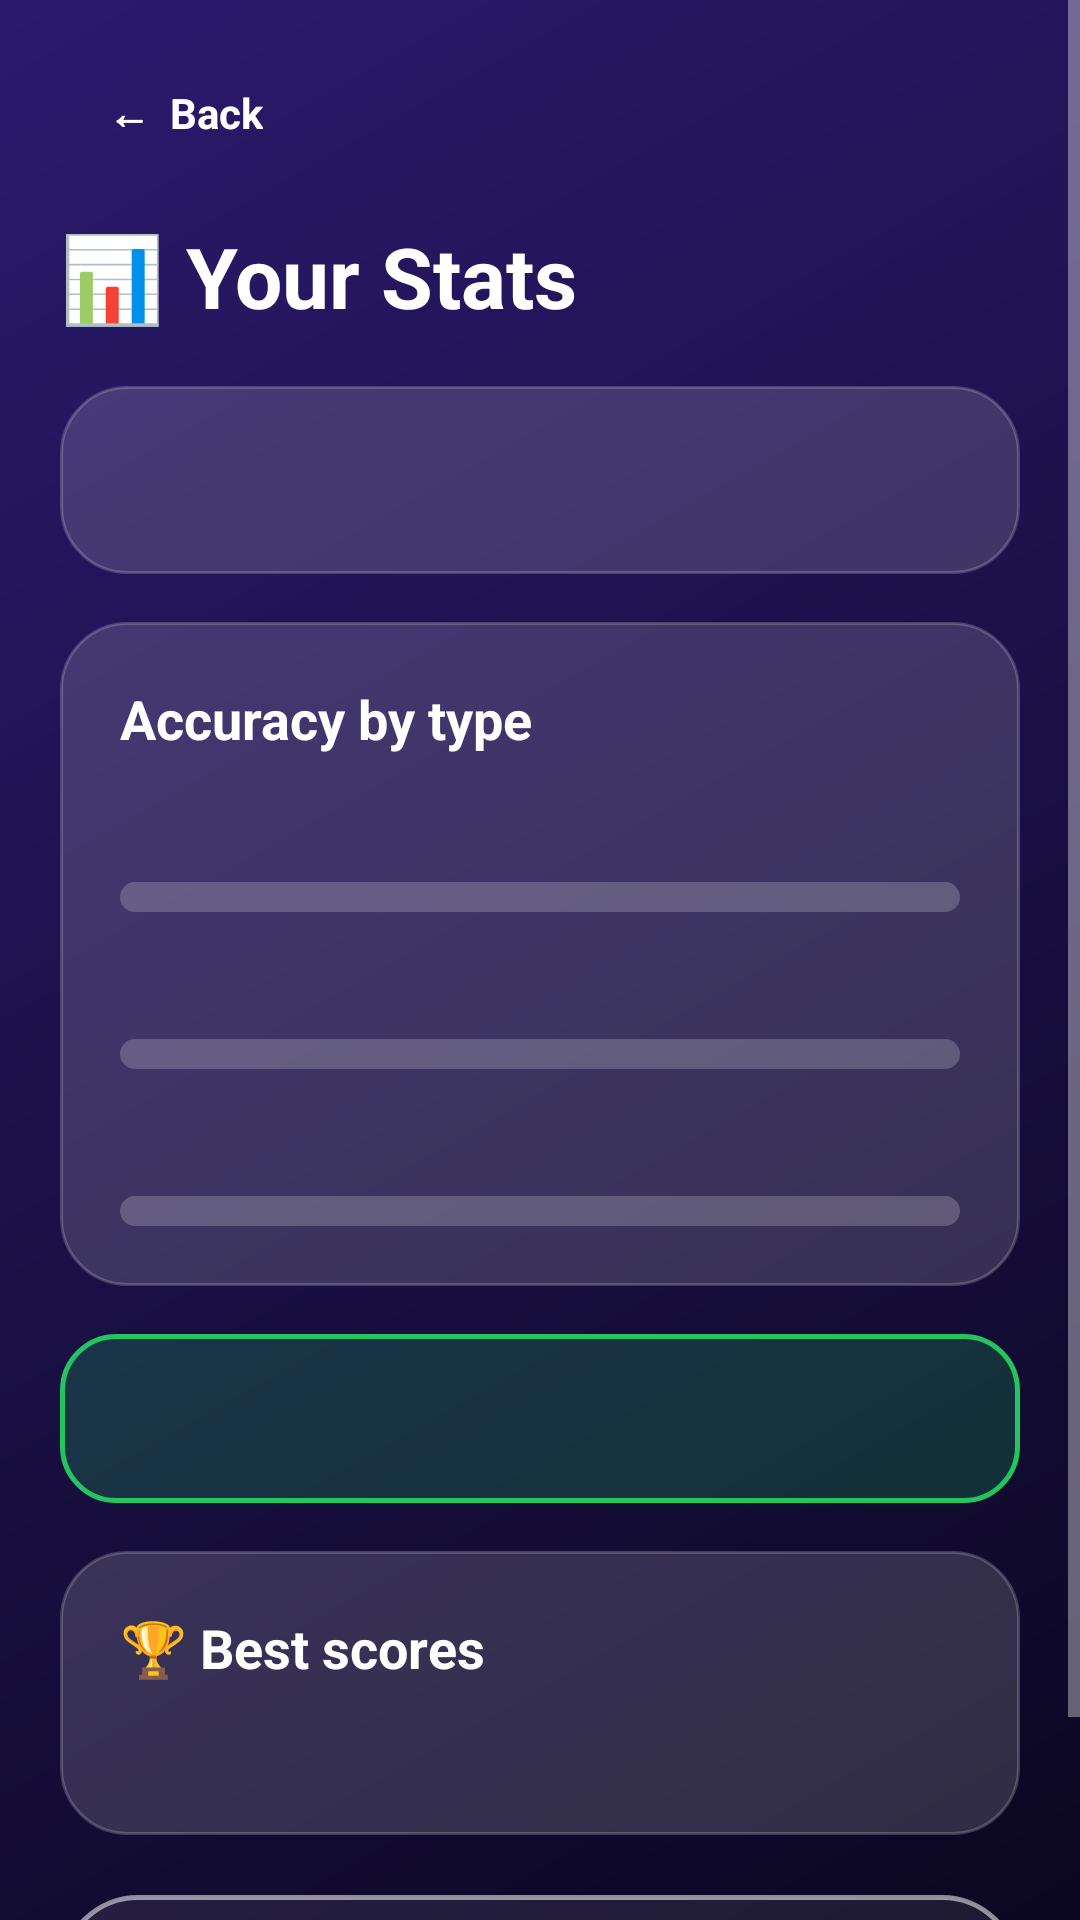

This screen was rendered from an Android layout file. Write that file and the resources it references.
<!-- AndroidManifest.xml: application theme Theme.AppCompat.NoActionBar -->
<!-- res/layout/activity_stats.xml -->
<?xml version="1.0" encoding="utf-8"?>
<ScrollView xmlns:android="http://schemas.android.com/apk/res/android"
    android:layout_width="match_parent"
    android:layout_height="match_parent"
    android:background="@drawable/bg_gradient">

    <LinearLayout
        android:layout_width="match_parent"
        android:layout_height="wrap_content"
        android:orientation="vertical"
        android:padding="20dp">

        <TextView
            android:id="@+id/tvBack"
            android:layout_width="wrap_content"
            android:layout_height="wrap_content"
            android:background="@drawable/bg_chip"
            android:paddingStart="16dp"
            android:paddingTop="8dp"
            android:paddingEnd="16dp"
            android:paddingBottom="8dp"
            android:text="←  Back"
            android:textColor="@color/white"
            android:textSize="14sp"
            android:textStyle="bold" />

        <TextView
            android:layout_width="wrap_content"
            android:layout_height="wrap_content"
            android:layout_marginTop="18dp"
            android:text="📊 Your Stats"
            android:textColor="@color/white"
            android:textSize="28sp"
            android:textStyle="bold" />

        
        <LinearLayout
            android:layout_width="match_parent"
            android:layout_height="wrap_content"
            android:layout_marginTop="18dp"
            android:background="@drawable/bg_card"
            android:orientation="vertical"
            android:padding="20dp">

            <TextView
                android:id="@+id/tvSummary"
                android:layout_width="match_parent"
                android:layout_height="wrap_content"
                android:lineSpacingExtra="8dp"
                android:textColor="@color/white"
                android:textSize="17sp" />
        </LinearLayout>

        
        <LinearLayout
            android:layout_width="match_parent"
            android:layout_height="wrap_content"
            android:layout_marginTop="16dp"
            android:background="@drawable/bg_card"
            android:orientation="vertical"
            android:padding="20dp">

            <TextView
                android:layout_width="wrap_content"
                android:layout_height="wrap_content"
                android:text="Accuracy by type"
                android:textColor="@color/white"
                android:textSize="18sp"
                android:textStyle="bold" />

            <TextView
                android:id="@+id/tvSms"
                android:layout_width="match_parent"
                android:layout_height="wrap_content"
                android:layout_marginTop="16dp"
                android:textColor="#E2E8F0"
                android:textSize="15sp" />

            <ProgressBar
                android:id="@+id/barSms"
                style="?android:attr/progressBarStyleHorizontal"
                android:layout_width="match_parent"
                android:layout_height="10dp"
                android:layout_marginTop="6dp"
                android:max="100"
                android:progressDrawable="@drawable/progress_timer" />

            <TextView
                android:id="@+id/tvEmail"
                android:layout_width="match_parent"
                android:layout_height="wrap_content"
                android:layout_marginTop="16dp"
                android:textColor="#E2E8F0"
                android:textSize="15sp" />

            <ProgressBar
                android:id="@+id/barEmail"
                style="?android:attr/progressBarStyleHorizontal"
                android:layout_width="match_parent"
                android:layout_height="10dp"
                android:layout_marginTop="6dp"
                android:max="100"
                android:progressDrawable="@drawable/progress_timer" />

            <TextView
                android:id="@+id/tvUrl"
                android:layout_width="match_parent"
                android:layout_height="wrap_content"
                android:layout_marginTop="16dp"
                android:textColor="#E2E8F0"
                android:textSize="15sp" />

            <ProgressBar
                android:id="@+id/barUrl"
                style="?android:attr/progressBarStyleHorizontal"
                android:layout_width="match_parent"
                android:layout_height="10dp"
                android:layout_marginTop="6dp"
                android:max="100"
                android:progressDrawable="@drawable/progress_timer" />
        </LinearLayout>

        
        <TextView
            android:id="@+id/tvTip"
            android:layout_width="match_parent"
            android:layout_height="wrap_content"
            android:layout_marginTop="16dp"
            android:background="@drawable/bg_feedback_good"
            android:lineSpacingExtra="4dp"
            android:padding="18dp"
            android:textColor="@color/white"
            android:textSize="15sp" />

        
        <LinearLayout
            android:layout_width="match_parent"
            android:layout_height="wrap_content"
            android:layout_marginTop="16dp"
            android:background="@drawable/bg_card"
            android:orientation="vertical"
            android:padding="20dp">

            <TextView
                android:layout_width="wrap_content"
                android:layout_height="wrap_content"
                android:text="🏆 Best scores"
                android:textColor="@color/white"
                android:textSize="18sp"
                android:textStyle="bold" />

            <TextView
                android:id="@+id/tvBests"
                android:layout_width="match_parent"
                android:layout_height="wrap_content"
                android:layout_marginTop="10dp"
                android:textColor="#E2E8F0"
                android:textSize="15sp" />
        </LinearLayout>

        <Button
            android:id="@+id/btnReset"
            android:layout_width="match_parent"
            android:layout_height="52dp"
            android:layout_marginTop="20dp"
            android:layout_marginBottom="12dp"
            android:background="@drawable/bg_btn_ghost"
            android:stateListAnimator="@null"
            android:text="🗑  RESET STATS"
            android:textColor="@color/white"
            android:textSize="15sp"
            android:textStyle="bold" />
    </LinearLayout>
</ScrollView>
<!-- resources referenced by this layout -->
<resources>
  <color name="white">#FFFFFFFF</color>
  <!-- drawable bg_btn_ghost (drawable) -->
  <?xml version="1.0" encoding="utf-8"?>
  <shape xmlns:android="http://schemas.android.com/apk/res/android">
      <solid android:color="#14FFFFFF" />
      <stroke android:width="1.5dp" android:color="#88FFFFFF" />
      <corners android:radius="30dp" />
  </shape>
  <!-- drawable bg_card (drawable) -->
  <?xml version="1.0" encoding="utf-8"?>
  <shape xmlns:android="http://schemas.android.com/apk/res/android">
      <solid android:color="#26FFFFFF" />
      <stroke android:width="1dp" android:color="#33FFFFFF" />
      <corners android:radius="22dp" />
  </shape>
  <!-- drawable bg_feedback_good (drawable) -->
  <?xml version="1.0" encoding="utf-8"?>
  <shape xmlns:android="http://schemas.android.com/apk/res/android">
      <solid android:color="#3322C55E" />
      <stroke android:width="1.5dp" android:color="#22C55E" />
      <corners android:radius="18dp" />
  </shape>
  <!-- drawable bg_gradient (drawable) -->
  <?xml version="1.0" encoding="utf-8"?>
  <shape xmlns:android="http://schemas.android.com/apk/res/android">
      <gradient
          android:angle="135"
          android:endColor="@color/bg_end"
          android:startColor="@color/bg_start" />
  </shape>
  <!-- drawable progress_timer (drawable) -->
  <?xml version="1.0" encoding="utf-8"?>
  <layer-list xmlns:android="http://schemas.android.com/apk/res/android">
      <item android:id="@android:id/background">
          <shape>
              <corners android:radius="8dp" />
              <solid android:color="#33FFFFFF" />
          </shape>
      </item>
      <item android:id="@android:id/progress">
          <clip>
              <shape>
                  <corners android:radius="8dp" />
                  <gradient
                      android:angle="0"
                      android:endColor="#FACC15"
                      android:startColor="#22C55E" />
              </shape>
          </clip>
      </item>
  </layer-list>
  <color name="bg_end">#2B1A6E</color>
  <color name="bg_start">#0B0720</color>
</resources>
